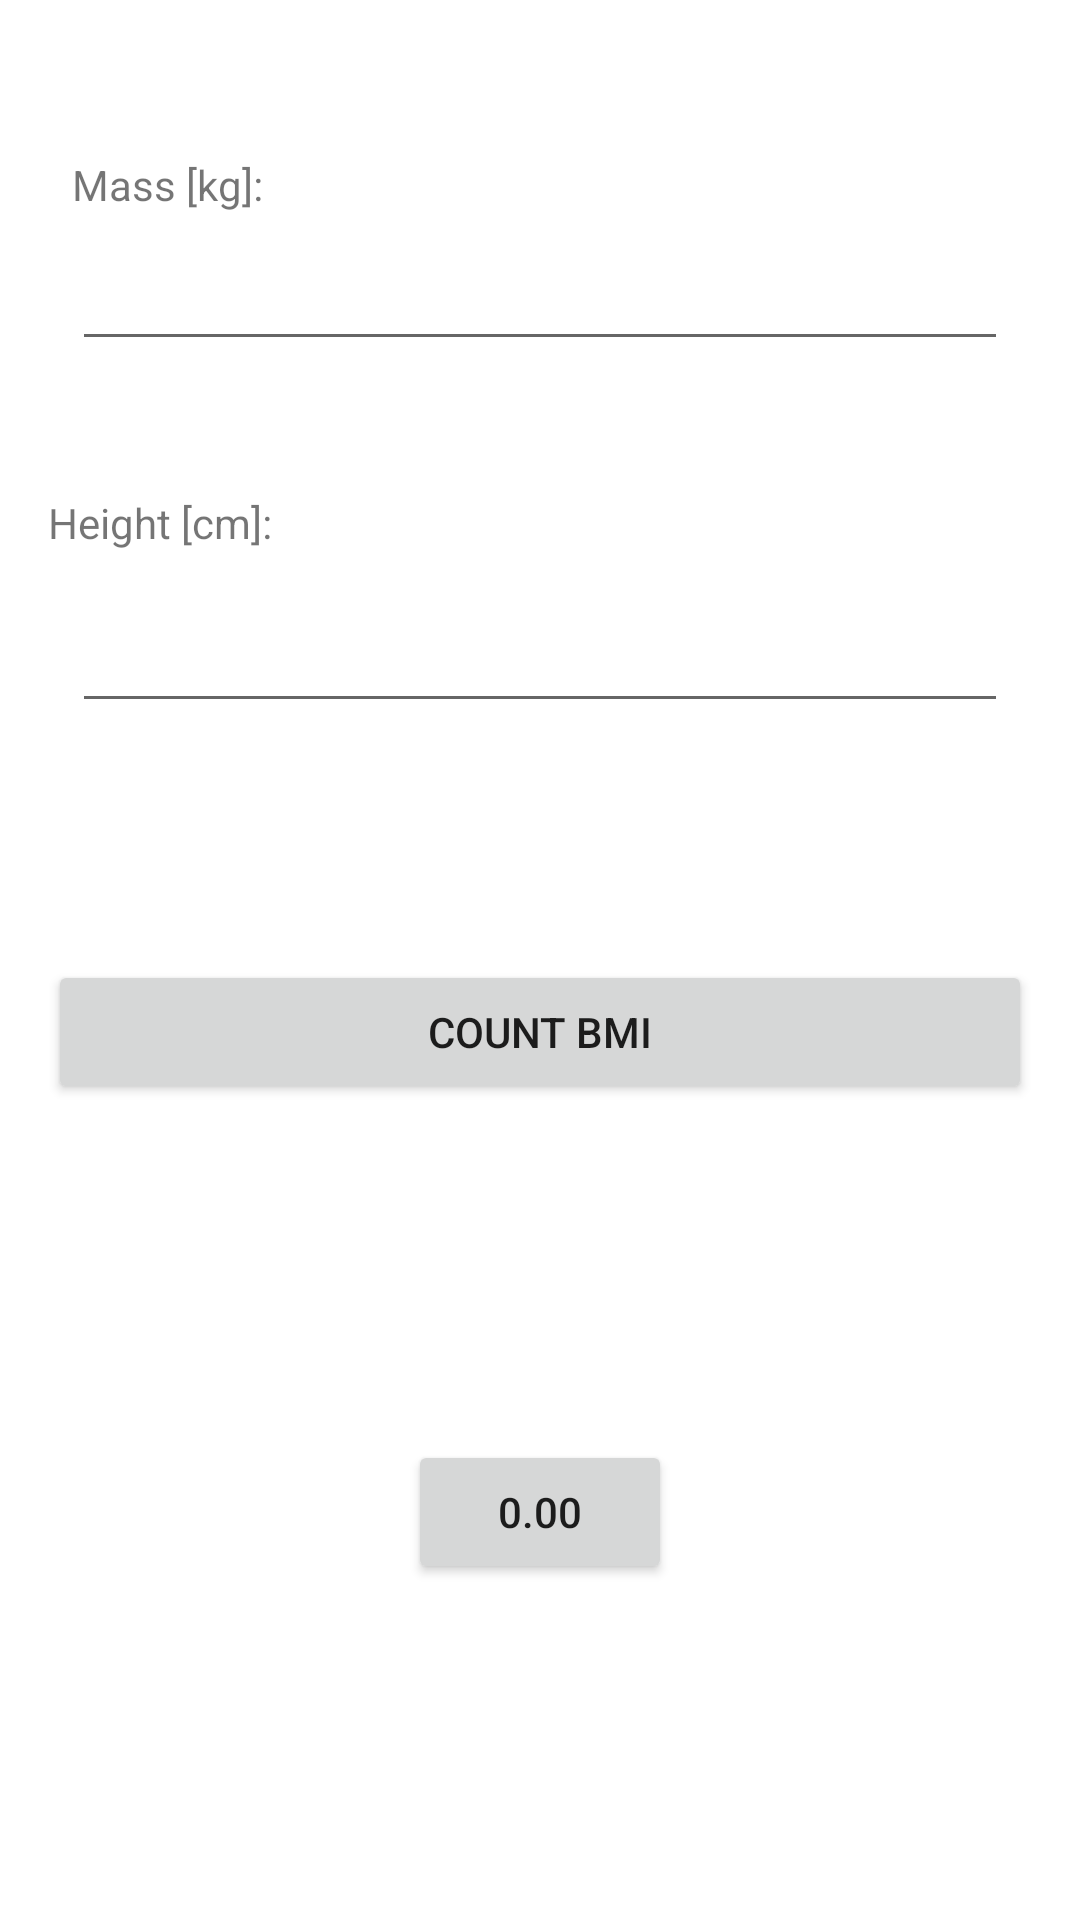

Layout XML and referenced resources for this Android screen:
<!-- AndroidManifest.xml: application theme Theme.ZadankoBMI -->
<!-- res/layout/activity_main.xml -->
<?xml version="1.0" encoding="utf-8"?>
<androidx.constraintlayout.widget.ConstraintLayout xmlns:android="http://schemas.android.com/apk/res/android"
xmlns:app="http://schemas.android.com/apk/res-auto"
xmlns:tools="http://schemas.android.com/tools"
android:layout_width="match_parent"
android:layout_height="match_parent"
tools:context=".MainActivity">

    <androidx.constraintlayout.widget.Guideline
        android:id="@+id/guideline"
        android:layout_width="wrap_content"
        android:layout_height="wrap_content"
        android:orientation="horizontal"
        app:layout_constraintGuide_percent="0.5" />

    <TextView
        android:id="@+id/massTV"
        android:layout_width="wrap_content"
        android:layout_height="wrap_content"
        android:layout_marginStart="24dp"
        android:layout_marginLeft="24dp"
        android:layout_marginBottom="8dp"
        android:text="@string/mass_kg"
        app:layout_constraintBottom_toTopOf="@+id/massET"
        app:layout_constraintEnd_toEndOf="parent"
        app:layout_constraintHorizontal_bias="0.0"
        app:layout_constraintStart_toStartOf="parent"
        app:layout_constraintTop_toTopOf="parent"
        app:layout_constraintVertical_bias="1.0" />


<EditText
    android:id="@+id/massET"
    android:layout_width="0dp"
    android:layout_height="wrap_content"
    android:layout_marginStart="24dp"
    android:layout_marginEnd="24dp"
    android:ems="10"
    android:inputType="number"
    app:layout_constraintBottom_toTopOf="@+id/heightET"
    app:layout_constraintEnd_toEndOf="parent"
    app:layout_constraintHorizontal_bias="0.5"
    app:layout_constraintStart_toStartOf="parent"
    app:layout_constraintTop_toTopOf="parent" />

    <EditText
        android:id="@+id/heightET"
        android:layout_width="0dp"
        android:layout_height="wrap_content"
        android:layout_marginStart="24dp"
        android:layout_marginLeft="24dp"
        android:layout_marginEnd="24dp"
        android:layout_marginRight="24dp"
        android:ems="10"
        android:inputType="number"
        app:layout_constraintBottom_toTopOf="@+id/guideline"
        app:layout_constraintEnd_toEndOf="parent"
        app:layout_constraintHorizontal_bias="0.0"
        app:layout_constraintStart_toStartOf="parent"
        app:layout_constraintTop_toBottomOf="@+id/massET" />

<TextView
    android:id="@+id/heightTV"
    android:layout_width="wrap_content"
    android:layout_height="wrap_content"
    android:layout_marginStart="@dimen/margin"
    android:layout_marginBottom="@dimen/margin_distance"
    android:text="@string/height_cm"
    app:layout_constraintBottom_toTopOf="@+id/heightET"
    app:layout_constraintEnd_toEndOf="parent"
    app:layout_constraintHorizontal_bias="0.0"
    app:layout_constraintStart_toStartOf="parent"
    app:layout_constraintTop_toBottomOf="@+id/massET"
    app:layout_constraintVertical_bias="1.0"
    android:layout_marginLeft="@dimen/margin" />

    <Button
        android:id="@+id/countBTN"
        android:layout_width="0dp"
        android:layout_height="wrap_content"
        android:layout_marginEnd="@dimen/margin"
        android:layout_marginStart="@dimen/margin"
        android:onClick="count"
        android:text="@string/count_bmi"
        app:layout_constraintEnd_toEndOf="parent"
        app:layout_constraintStart_toStartOf="parent"
        app:layout_constraintTop_toTopOf="@+id/guideline" />

    <Button
        android:id="@+id/bmiTV"
        android:layout_width="wrap_content"
        android:layout_height="wrap_content"
        android:clickable="true"
        android:focusable="true"
        android:onClick="showMoreBmi"
        android:text="@string/empty_value"
        app:layout_constraintBottom_toBottomOf="parent"
        app:layout_constraintEnd_toEndOf="parent"
        app:layout_constraintStart_toStartOf="parent"
        app:layout_constraintTop_toBottomOf="@+id/countBTN" />

</androidx.constraintlayout.widget.ConstraintLayout>
<!-- resources referenced by this layout -->
<resources>
  <dimen name="margin">16dp</dimen>
  <dimen name="margin_distance">16dp</dimen>
  <string name="count_bmi">Count BMI</string>
  <string name="empty_value">0.00</string>
  <string name="height_cm">Height [cm]:</string>
  <string name="mass_kg">Mass [kg]:</string>
  <style name="Theme.ZadankoBMI" parent="Theme.MaterialComponents.DayNight.DarkActionBar">
          
          <item name="colorPrimary">@color/purple_500</item>
          <item name="colorPrimaryVariant">@color/purple_700</item>
          <item name="colorOnPrimary">@color/white</item>
          
          <item name="colorSecondary">@color/teal_200</item>
          <item name="colorSecondaryVariant">@color/teal_700</item>
          <item name="colorOnSecondary">@color/black</item>
          
          <item name="android:statusBarColor" tools:targetApi="l">?attr/colorPrimaryVariant</item>
          
      </style>
  <color name="purple_500">#FF6200EE</color>
  <color name="purple_700">#FF3700B3</color>
  <color name="white">#FFFFFFFF</color>
  <color name="teal_200">#FF03DAC5</color>
  <color name="teal_700">#FF018786</color>
  <color name="black">#FF000000</color>
</resources>
